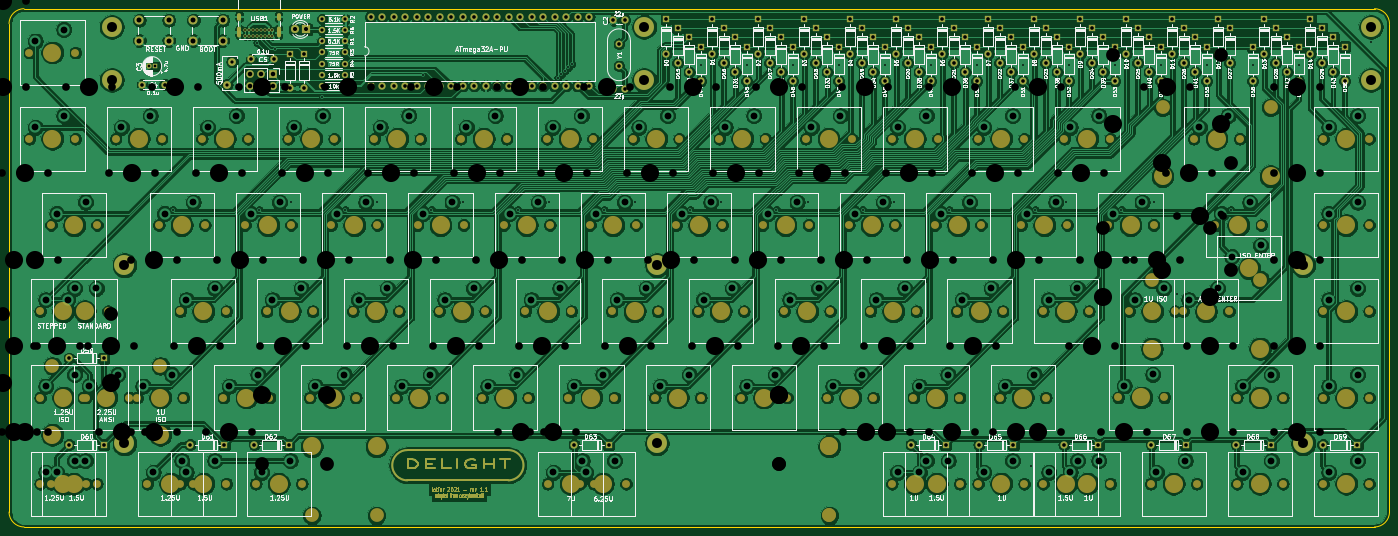
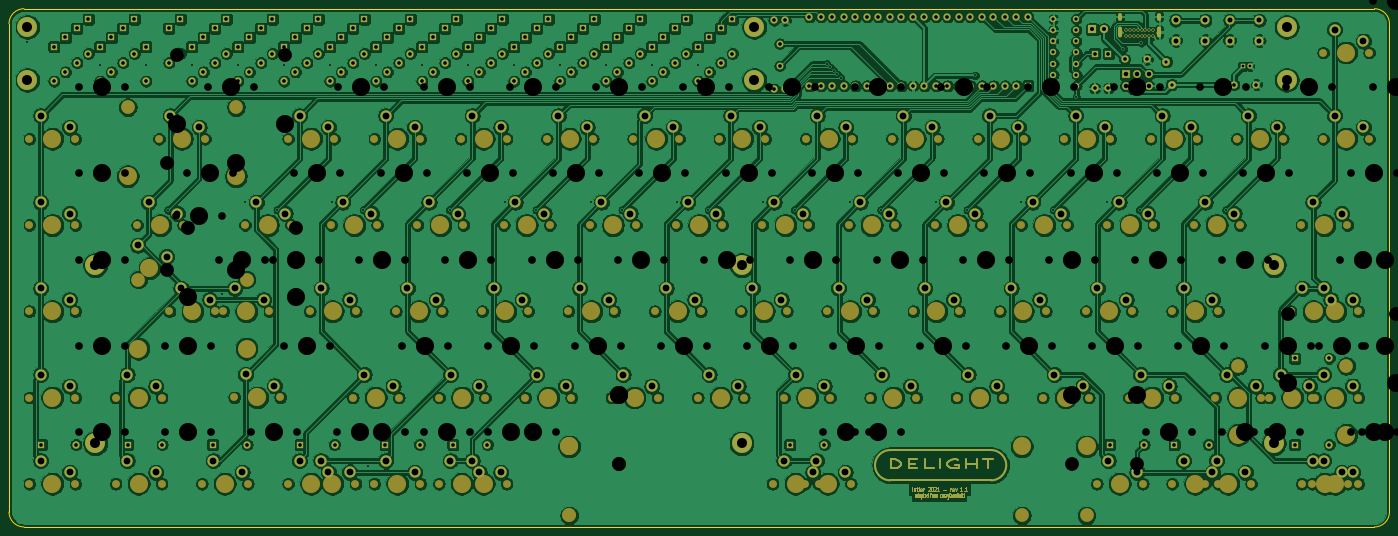
Circuit board: 8 layer files. Board 304.9 x 114.5 mm.
- bottom_copper: delight-pcb-B_Cu.gbl (1035262 bytes)
- bottom_mask: delight-pcb-B_Mask.gbs (33511 bytes)
- outline: delight-pcb-Edge_Cuts.gm1 (1042 bytes)
- top_copper: delight-pcb-F_Cu.gtl (937780 bytes)
- top_mask: delight-pcb-F_Mask.gts (29009 bytes)
- top_silk: delight-pcb-F_SilkS.gto (181918 bytes)
- drill: delight-pcb-NPTH.drl (3842 bytes)
- drill: delight-pcb-PTH.drl (7009 bytes)

=== bottom_copper: delight-pcb-B_Cu.gbl (1035262 bytes, source omitted) ===
=== bottom_mask: delight-pcb-B_Mask.gbs (33511 bytes, source omitted) ===
=== outline: delight-pcb-Edge_Cuts.gm1 ===
G04 #@! TF.GenerationSoftware,KiCad,Pcbnew,(5.1.10)-1*
G04 #@! TF.CreationDate,2021-10-13T00:14:03-04:00*
G04 #@! TF.ProjectId,delight-pcb,64656c69-6768-4742-9d70-63622e6b6963,rev?*
G04 #@! TF.SameCoordinates,Original*
G04 #@! TF.FileFunction,Profile,NP*
%FSLAX46Y46*%
G04 Gerber Fmt 4.6, Leading zero omitted, Abs format (unit mm)*
G04 Created by KiCad (PCBNEW (5.1.10)-1) date 2021-10-13 00:14:03*
%MOMM*%
%LPD*%
G01*
G04 APERTURE LIST*
G04 #@! TA.AperFunction,Profile*
%ADD10C,0.150000*%
G04 #@! TD*
G04 APERTURE END LIST*
D10*
X366275250Y-77470000D02*
G75*
G02*
X369582309Y-80777059I0J-3307059D01*
G01*
X366275250Y-191932219D02*
X67998441Y-191932219D01*
X369582309Y-80777059D02*
X369582309Y-188625160D01*
X67995441Y-77470000D02*
X366275250Y-77470000D01*
X64688382Y-188628159D02*
X64688382Y-80777059D01*
X369582309Y-188625160D02*
G75*
G02*
X366275250Y-191932219I-3307059J0D01*
G01*
X67998441Y-191932218D02*
G75*
G02*
X64688382Y-188628159I-3000J3307059D01*
G01*
X64688382Y-80777059D02*
G75*
G02*
X67995441Y-77470000I3307059J0D01*
G01*
M02*

=== top_copper: delight-pcb-F_Cu.gtl (937780 bytes, source omitted) ===
=== top_mask: delight-pcb-F_Mask.gts (29009 bytes, source omitted) ===
=== top_silk: delight-pcb-F_SilkS.gto (181918 bytes, source omitted) ===
=== drill: delight-pcb-NPTH.drl ===
M48
INCH,TZ
T1C0.0669
T2C0.1200
T3C0.1201
T4C0.1570
T5C0.1575
%
G90
G05
T1
X22937Y-29800
X22937Y-37313
X23875Y-67309
X23875Y-52309
X23875Y-59813
X24812Y-67309
X24812Y-44813
X25750Y-52309
X26938Y-29800
X26938Y-37313
X27625Y-59813
X27875Y-67309
X27875Y-52309
X27875Y-59813
X28812Y-67309
X28813Y-44813
X29750Y-52309
X30437Y-37313
X31625Y-59813
X32313Y-59813
X33250Y-67313
X34188Y-44813
X34438Y-37313
X36063Y-52313
X36072Y-67311
X36313Y-59813
X37250Y-67313
X37938Y-37313
X38188Y-44813
X39813Y-59813
X40063Y-52313
X40072Y-67311
X41688Y-44813
X41938Y-37313
X42625Y-67309
X43563Y-52313
X43813Y-59813
X45438Y-37313
X45688Y-44813
X46625Y-67309
X47313Y-59813
X47563Y-52313
X49188Y-44813
X49438Y-37313
X51063Y-52313
X51313Y-59813
X52938Y-37313
X53188Y-44813
X54813Y-59813
X55063Y-52313
X56688Y-44813
X56938Y-37313
X58562Y-52313
X58813Y-59813
X60438Y-37313
X60688Y-44813
X62313Y-59813
X62562Y-52313
X64188Y-44813
X64438Y-37313
X66062Y-52313
X66313Y-59813
X67938Y-37313
X67948Y-67316
X68188Y-44813
X69813Y-59813
X70062Y-52313
X70750Y-67313
X71688Y-44813
X71938Y-37313
X71948Y-67316
X73562Y-52313
X73813Y-59813
X74750Y-67313
X75438Y-37313
X75688Y-44813
X77313Y-59813
X77562Y-52313
X79188Y-44813
X79438Y-37313
X81062Y-52313
X81313Y-59813
X82938Y-37313
X83188Y-44813
X84813Y-59813
X85062Y-52313
X86688Y-44813
X86938Y-37313
X88562Y-52313
X88813Y-59813
X90438Y-37313
X90688Y-44813
X92313Y-59813
X92562Y-52313
X94188Y-44813
X94438Y-37313
X96062Y-52313
X96313Y-59813
X97938Y-37313
X97949Y-67309
X98188Y-44813
X99813Y-59813
X99828Y-67313
X100062Y-52313
X101688Y-44813
X101938Y-37313
X101949Y-67309
X103562Y-52313
X103813Y-59813
X103828Y-67313
X105438Y-37313
X105451Y-67313
X105688Y-44813
X107313Y-59813
X107562Y-52313
X109188Y-44813
X109438Y-37313
X109451Y-67313
X111062Y-52313
X111071Y-67313
X111313Y-59813
X112938Y-37313
X112953Y-67309
X113188Y-44813
X115062Y-52313
X115071Y-67313
X116688Y-44813
X116938Y-37313
X116953Y-67309
X117625Y-59813
X118563Y-52313
X120438Y-67313
X120688Y-44813
X121625Y-59813
X122563Y-52313
X123250Y-52313
X124188Y-37313
X124438Y-67313
X126062Y-44813
X127000Y-48563
X127250Y-52313
X127938Y-59813
X127938Y-67313
X128188Y-37313
X130062Y-44813
X131000Y-48563
X131938Y-59813
X131938Y-67313
X135438Y-37313
X135438Y-44813
X135438Y-52313
X135438Y-59813
X135438Y-67313
X139438Y-37313
X139438Y-44813
X139438Y-52313
X139438Y-59813
X139438Y-67313
T2
X47448Y-70066
X53075Y-70066
X92445Y-70066
X92448Y-70066
T3
X24940Y-57057
X34310Y-57057
X120565Y-49557
X121502Y-34557
X129935Y-49557
X130873Y-34557
X131756Y-43877
X131756Y-53248
T4
X47448Y-64066
X53075Y-64066
X92445Y-64066
X92448Y-64066
T5
X24938Y-29800
X24938Y-37313
X24940Y-63057
X25875Y-67309
X25875Y-52309
X25875Y-59813
X26812Y-67309
X26813Y-44813
X27750Y-52309
X29625Y-59813
X32438Y-37313
X34310Y-63057
X34313Y-59813
X35250Y-67313
X36188Y-44813
X38063Y-52313
X38072Y-67311
X39938Y-37313
X41812Y-59813
X43687Y-44813
X44625Y-67309
X45562Y-52313
X47437Y-37313
X49312Y-59813
X51187Y-44813
X53062Y-52313
X54937Y-37313
X56812Y-59813
X58687Y-44813
X60562Y-52313
X62437Y-37313
X64313Y-59813
X66188Y-44813
X68062Y-52313
X69938Y-37313
X69948Y-67316
X71813Y-59813
X72750Y-67313
X73688Y-44813
X75562Y-52313
X77438Y-37313
X79313Y-59813
X81188Y-44813
X83062Y-52313
X84938Y-37313
X86813Y-59813
X88688Y-44813
X90562Y-52313
X92438Y-37313
X94313Y-59813
X96188Y-44813
X98062Y-52313
X99938Y-37313
X99949Y-67309
X101813Y-59813
X101828Y-67313
X103688Y-44813
X105562Y-52313
X107438Y-37313
X107451Y-67313
X109313Y-59813
X111188Y-44813
X113062Y-52313
X113071Y-67313
X114938Y-37313
X114953Y-67309
X118688Y-44813
X119625Y-59813
X120563Y-52313
X120565Y-55557
X121502Y-40557
X122438Y-67313
X125250Y-52313
X125756Y-43877
X125756Y-53248
X126188Y-37313
X128062Y-44813
X129000Y-48563
X129935Y-55557
X129938Y-59813
X129938Y-67313
X130873Y-40557
X137438Y-37313
X137438Y-44813
X137438Y-52313
X137438Y-59813
X137438Y-67313
T0
M30

=== drill: delight-pcb-PTH.drl (7009 bytes, source omitted) ===
